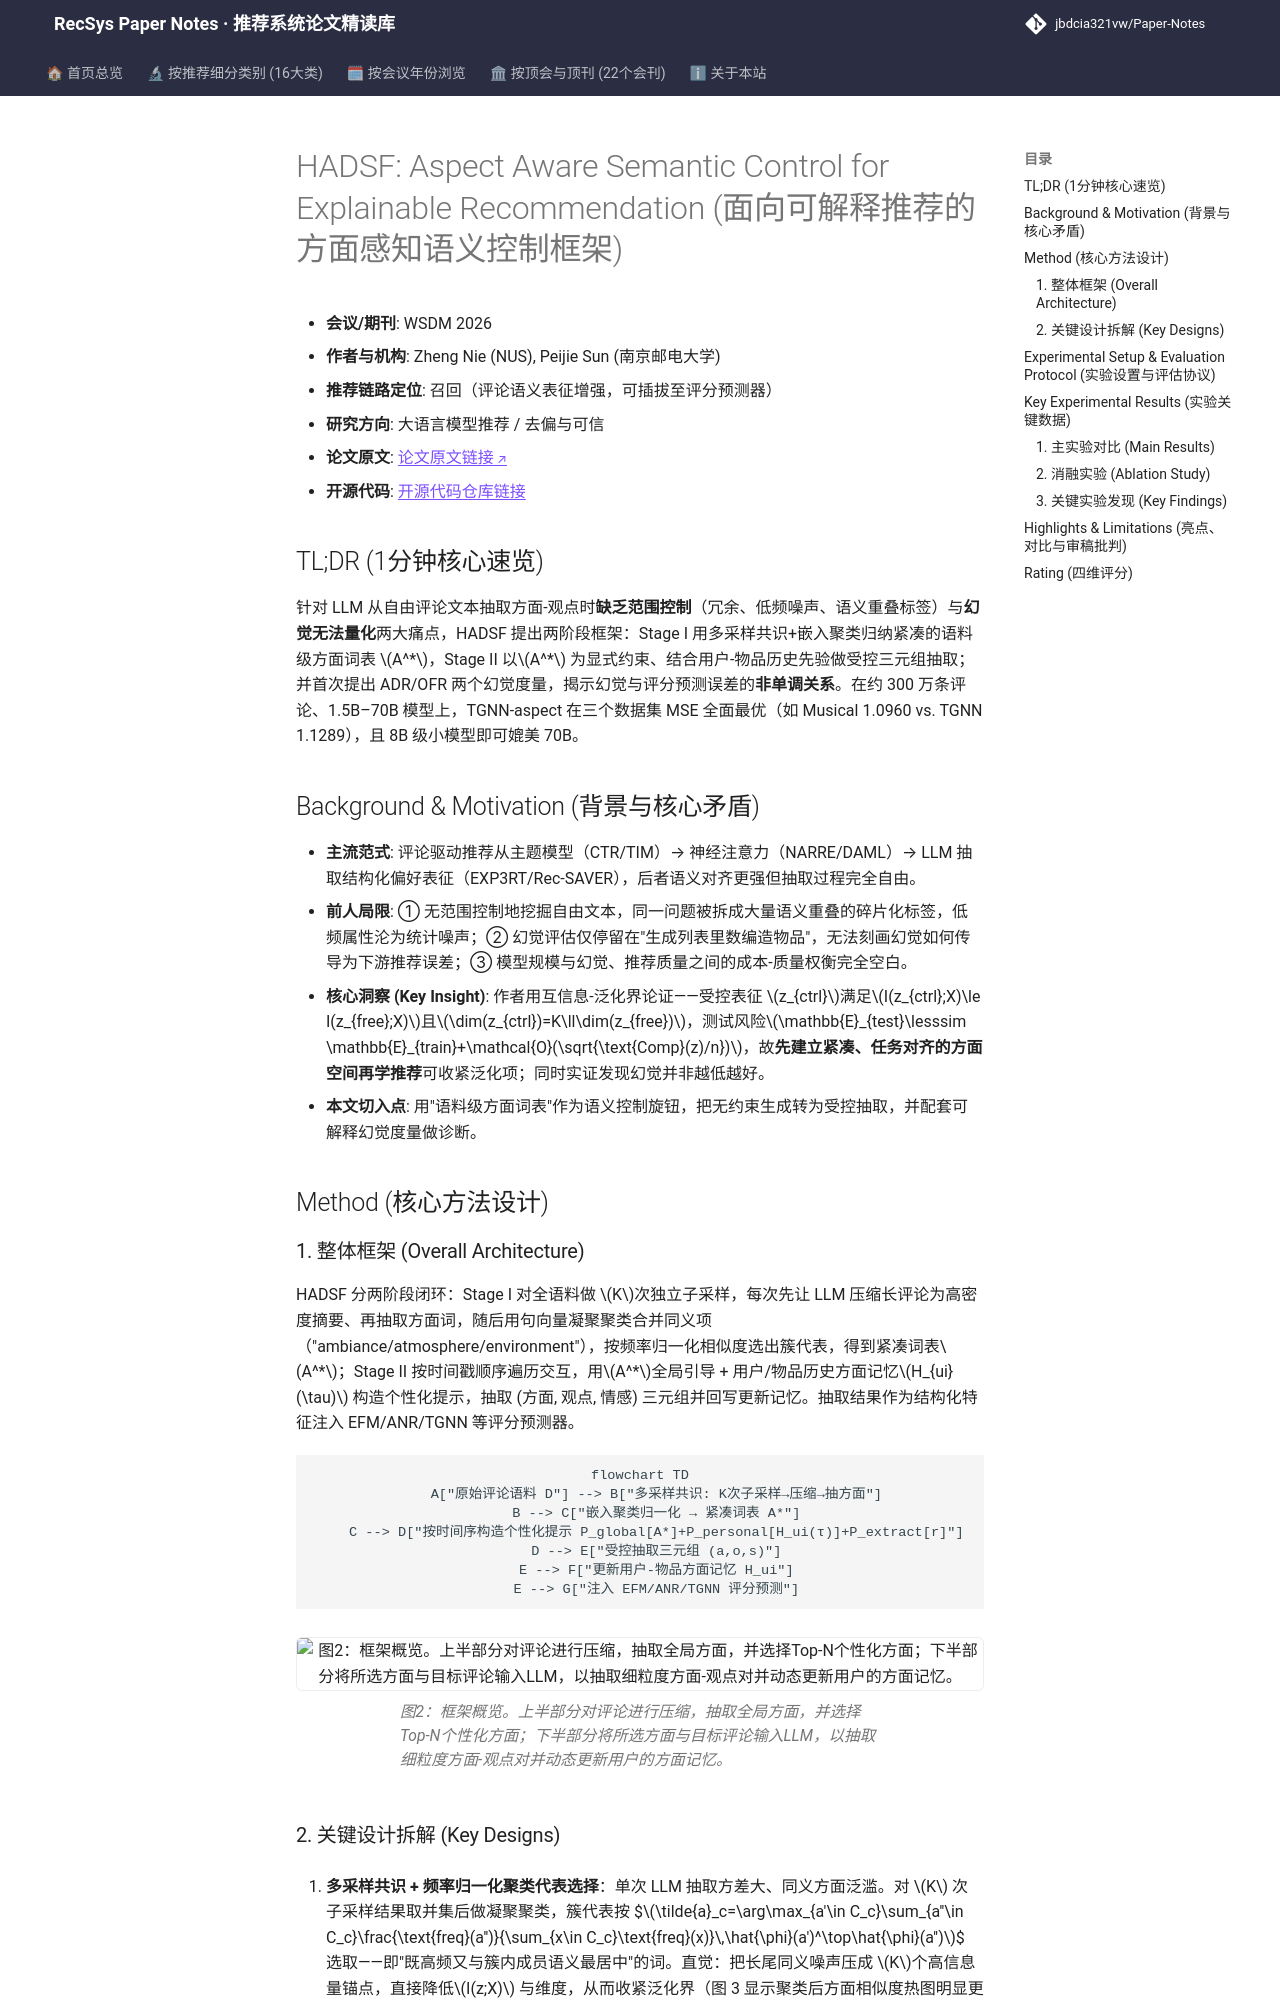

repository: jbdcia321vw/Paper-Notes · page: venues/WSDM/2026/llm_rec/hadsf_aspect_aware_semantic_control_for_explainable_recommendation/index.html · generator: mkdocs

---
title: "[Paper Note] HADSF: Aspect Aware Semantic Control for Explainable Recommendation"
description: "[WSDM 2026][大语言模型推荐] 两阶段受控方面词表+动态个性化抽取，提出ADR/OFR幻觉度量，揭示幻觉-性能非单调关系，小模型可媲美大模型"
tags:
  - WSDM 2026
  - 大语言模型推荐
  - 召回
  - 方面级语义控制
  - 幻觉度量
date: 2026-11-12
venue: WSDM
year: 2026
paper_url: "https://arxiv.org/abs/2510.26994"
code_url: "https://github.com/niez233/HADSF"
categories:
  - llm_rec
  - debias_fairness_industrial
---

# HADSF: Aspect Aware Semantic Control for Explainable Recommendation (面向可解释推荐的方面感知语义控制框架)

- **会议/期刊**: WSDM 2026
- **作者与机构**: Zheng Nie (NUS), Peijie Sun (南京邮电大学)
- **推荐链路定位**: 召回（评论语义表征增强，可插拔至评分预测器）
- **研究方向**: 大语言模型推荐 / 去偏与可信
- **论文原文**: [论文原文链接](https://arxiv.org/abs/2510.26994v2)
- **开源代码**: [开源代码仓库链接](https://github.com/niez233/HADSF)

## TL;DR (1分钟核心速览)

针对 LLM 从自由评论文本抽取方面-观点时**缺乏范围控制**（冗余、低频噪声、语义重叠标签）与**幻觉无法量化**两大痛点，HADSF 提出两阶段框架：Stage I 用多采样共识+嵌入聚类归纳紧凑的语料级方面词表 $A^*$，Stage II 以$A^*$ 为显式约束、结合用户-物品历史先验做受控三元组抽取；并首次提出 ADR/OFR 两个幻觉度量，揭示幻觉与评分预测误差的**非单调关系**。在约 300 万条评论、1.5B–70B 模型上，TGNN-aspect 在三个数据集 MSE 全面最优（如 Musical 1.0960 vs. TGNN 1.1289），且 8B 级小模型即可媲美 70B。

## Background & Motivation (背景与核心矛盾)

- **主流范式**: 评论驱动推荐从主题模型（CTR/TIM）→ 神经注意力（NARRE/DAML）→ LLM 抽取结构化偏好表征（EXP3RT/Rec-SAVER），后者语义对齐更强但抽取过程完全自由。
- **前人局限**: ① 无范围控制地挖掘自由文本，同一问题被拆成大量语义重叠的碎片化标签，低频属性沦为统计噪声；② 幻觉评估仅停留在"生成列表里数编造物品"，无法刻画幻觉如何传导为下游推荐误差；③ 模型规模与幻觉、推荐质量之间的成本-质量权衡完全空白。
- **核心洞察 (Key Insight)**: 作者用互信息-泛化界论证——受控表征 $z_{ctrl}$满足$I(z_{ctrl};X)\le I(z_{free};X)$且$\dim(z_{ctrl})=K\ll\dim(z_{free})$，测试风险$\mathbb{E}_{test}\lesssim \mathbb{E}_{train}+\mathcal{O}(\sqrt{\text{Comp}(z)/n})$，故**先建立紧凑、任务对齐的方面空间再学推荐**可收紧泛化项；同时实证发现幻觉并非越低越好。
- **本文切入点**: 用"语料级方面词表"作为语义控制旋钮，把无约束生成转为受控抽取，并配套可解释幻觉度量做诊断。

## Method (核心方法设计)

### 1. 整体框架 (Overall Architecture)

HADSF 分两阶段闭环：Stage I 对全语料做 $K$次独立子采样，每次先让 LLM 压缩长评论为高密度摘要、再抽取方面词，随后用句向量凝聚聚类合并同义项（"ambiance/atmosphere/environment"），按频率归一化相似度选出簇代表，得到紧凑词表$A^*$；Stage II 按时间戳顺序遍历交互，用$A^*$全局引导 + 用户/物品历史方面记忆$H_{ui}(\tau)$ 构造个性化提示，抽取 (方面, 观点, 情感) 三元组并回写更新记忆。抽取结果作为结构化特征注入 EFM/ANR/TGNN 等评分预测器。

```mermaid
flowchart TD
    A["原始评论语料 D"] --> B["多采样共识: K次子采样→压缩→抽方面"]
    B --> C["嵌入聚类归一化 → 紧凑词表 A*"]
    C --> D["按时间序构造个性化提示 P_global[A*]+P_personal[H_ui(τ)]+P_extract[r]"]
    D --> E["受控抽取三元组 (a,o,s)"]
    E --> F["更新用户-物品方面记忆 H_ui"]
    E --> G["注入 EFM/ANR/TGNN 评分预测"]
```

<figure class="paper-figure" markdown="span">
  ![图2：框架概览。上半部分对评论进行压缩，抽取全局方面，并选择Top-N个性化方面；下半部分将所选方面与目标评论输入LLM，以抽取细粒度方面-观点对并动态更新用户的方面记忆。](../../../../assets/papers/2510.26994v2/figure_2.png)<figcaption>图2：框架概览。上半部分对评论进行压缩，抽取全局方面，并选择Top-N个性化方面；下半部分将所选方面与目标评论输入LLM，以抽取细粒度方面-观点对并动态更新用户的方面记忆。</figcaption>
</figure>
